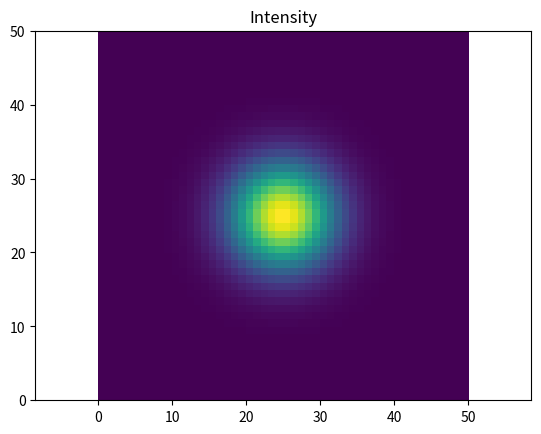
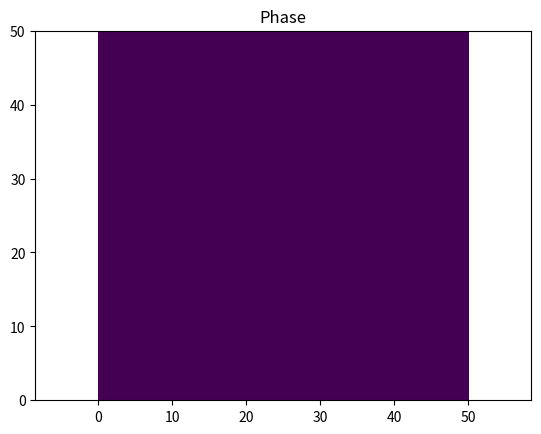

These charts were generated, in order, by the following Python code:
#alternate code which can be used to simulate individual modes
import numpy as np
import matplotlib.pyplot as plt

n = 0;                  # Beam order
m = 0;                  # Beam order
w0 = 2.0;               # Beam waist
k = 2*np.pi/532.0e-9;   # Wavenumber of light

zR = k*w0**2.0/2;       # Calculate the Rayleigh range

# Setup the cartesian grid for the plot at plane z
z = 0.0;
[xx, yy] = np.meshgrid(np.linspace(-5, 5), np.linspace(-5, 5));

def hermiteH(n, x):
    if n == 0:
        return 1;
    elif n == 1:
        return 2*x;
    else:
        return 2*x*hermiteH(n-1, x) - 2*(n - 1)*hermiteH(n - 2, x);

U00 = 1.0/(1 + 1j*z/zR)*np.exp(-(xx**2 + yy**2)/w0**2/(1 + 1j*z/zR));
Hn = hermiteH(n, xx);
Hm = hermiteH(m, yy);

U = U00*Hn*Hm*np.exp(-1j*(n + m)*np.arctan(z/zR));

plt.figure()
plt.title('Intensity')
plt.pcolor(abs(U)**2);
plt.axis('equal')

plt.figure()
plt.title('Phase')
plt.pcolor(np.angle(U)**2);
plt.axis('equal')

plt.show()
